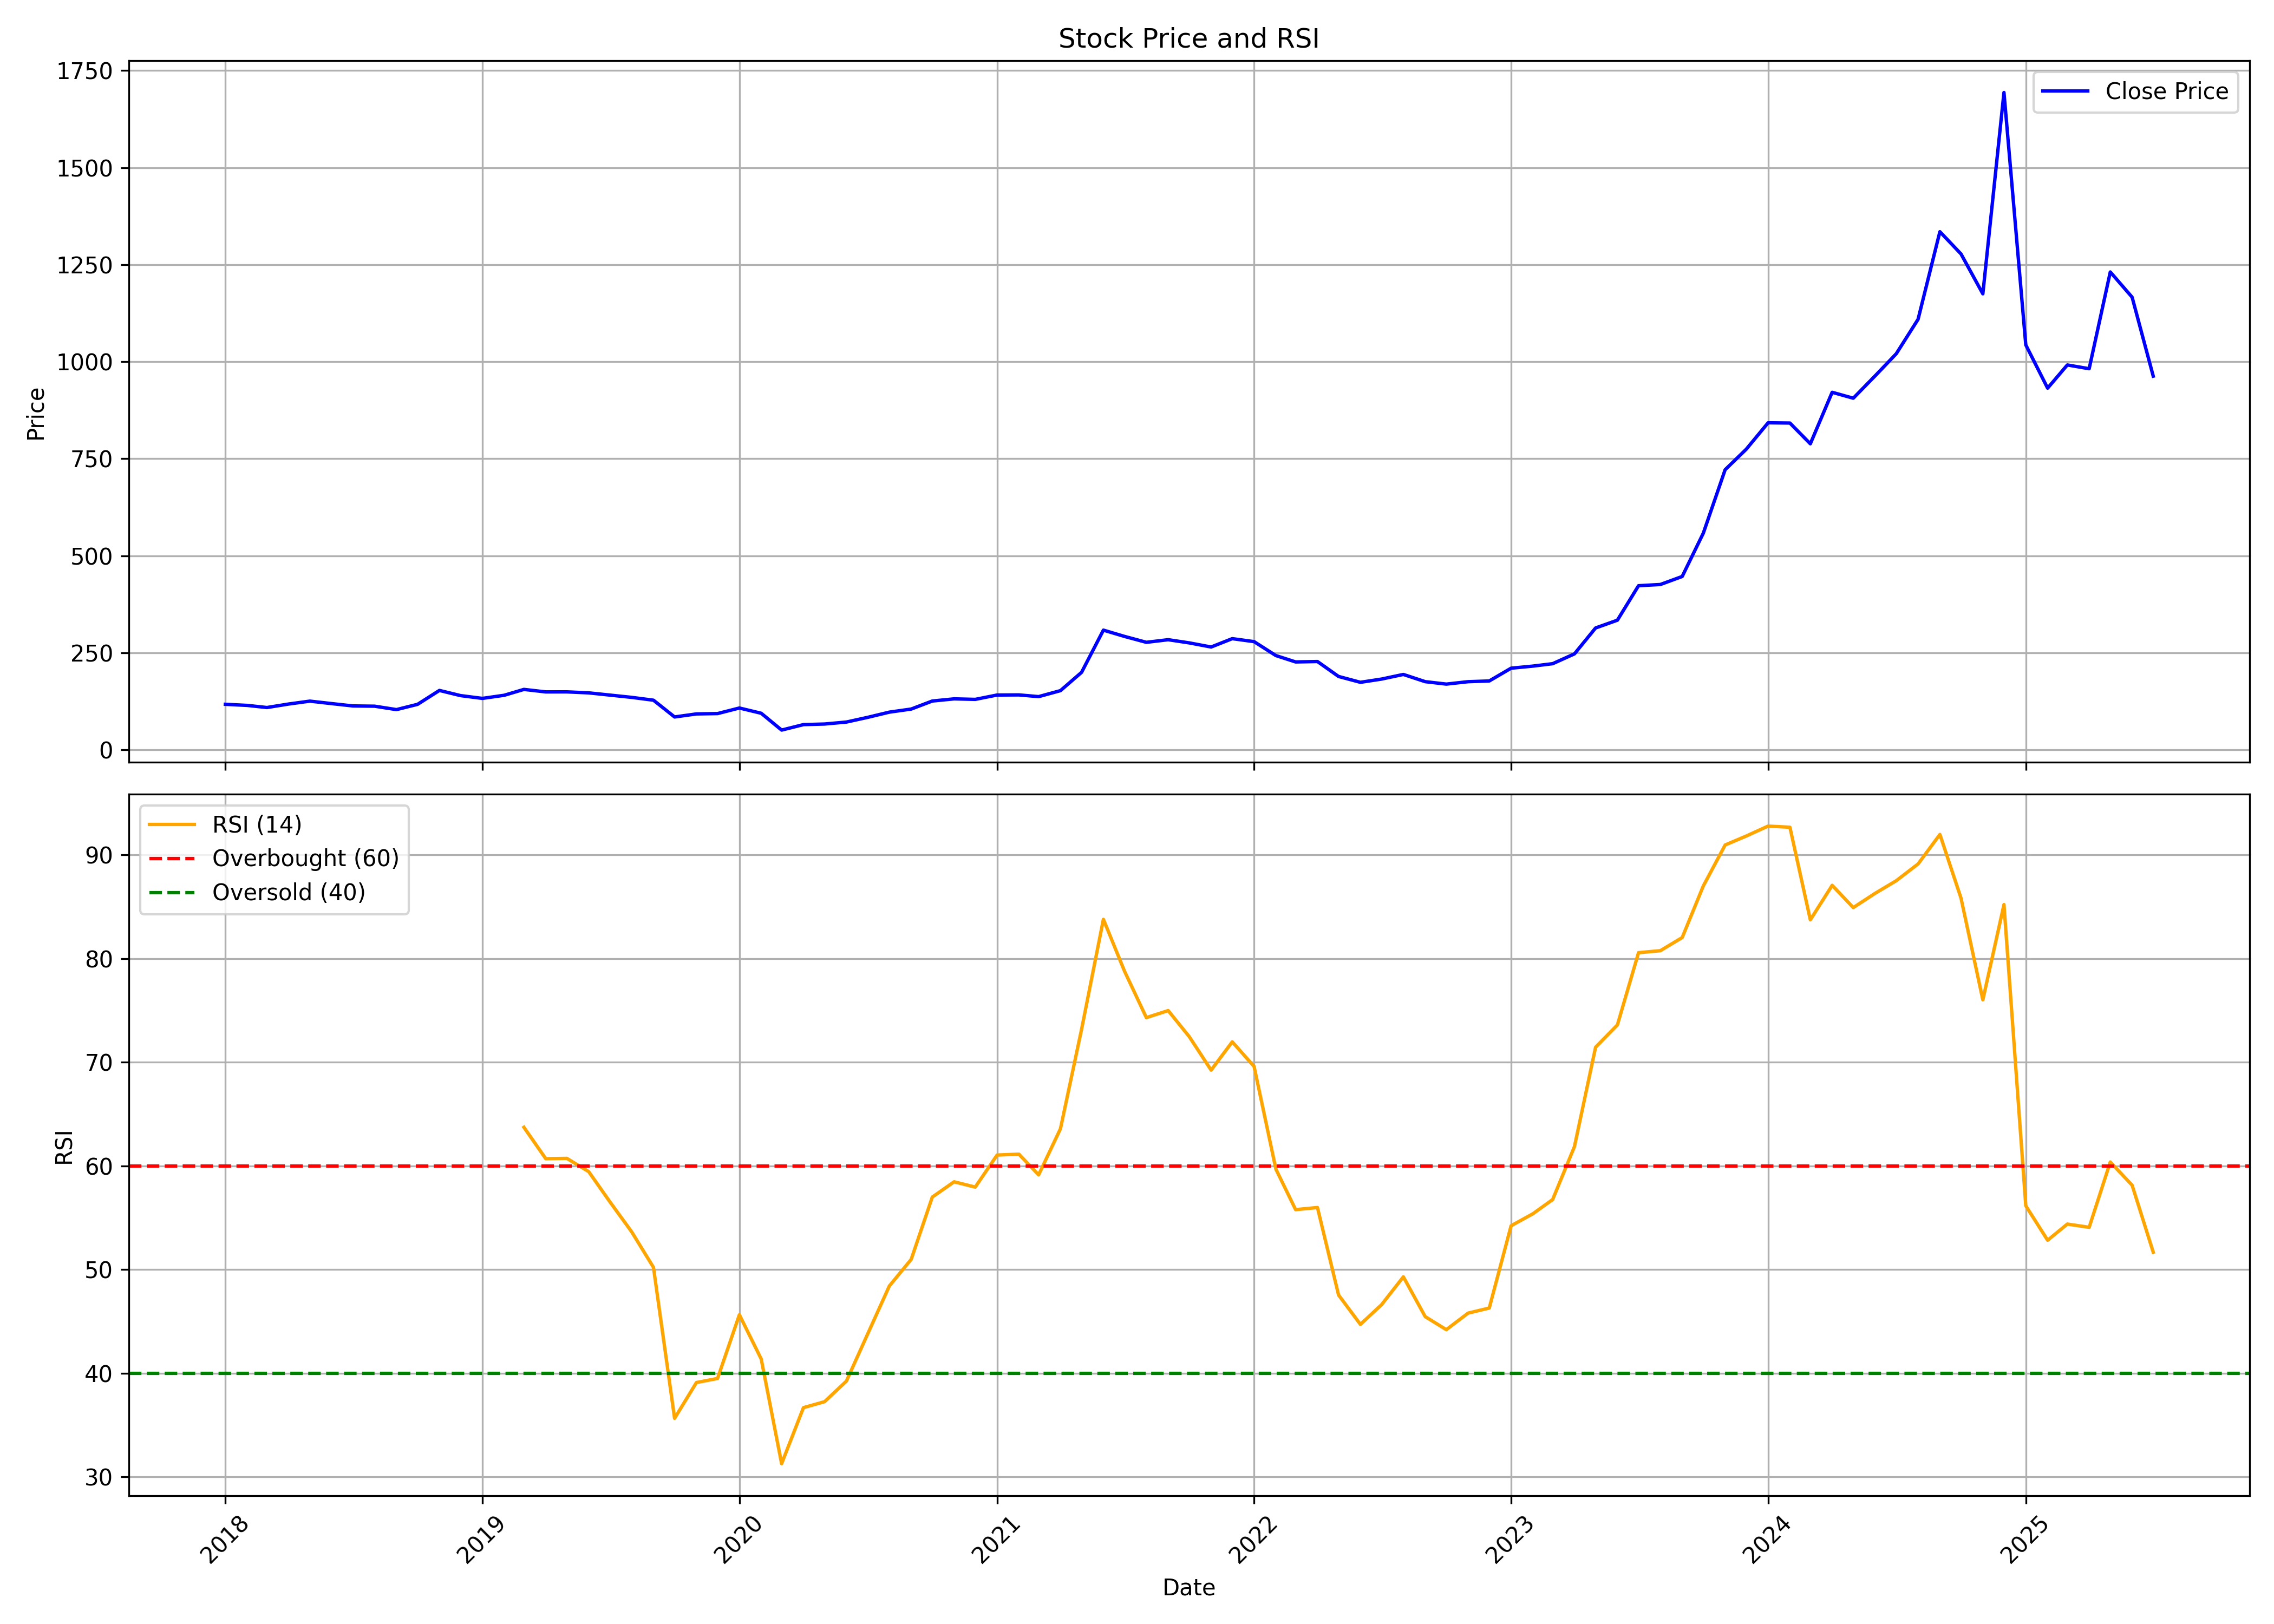

Source data for this figure (header and first rows):
, date, symbol, open, high, low, close, volume, rsi
0, 2018-01-01, NEWGEN, 119.2, 125.1, 109.9, 117, 33406796, 
1, 2018-02-01, NEWGEN, 114.9, 122.4, 100.8, 114.2, 7417480, 
2, 2018-03-01, NEWGEN, 114.1, 116.3, 103.7, 108.7, 3001506, 
3, 2018-04-01, NEWGEN, 108.7, 122.3, 107.7, 117.8, 2611772, 
4, 2018-05-01, NEWGEN, 117.8, 127.6, 114.4, 125.2, 4918912, 
5, 2018-06-01, NEWGEN, 123.8, 127.6, 109.9, 118.8, 2021992, 
6, 2018-07-01, NEWGEN, 118.5, 121, 109.6, 112.8, 871290, 
7, 2018-08-01, NEWGEN, 113, 119.5, 105.6, 112.1, 3575128, 
8, 2018-09-01, NEWGEN, 114.4, 115.9, 102.1, 103.4, 1410192, 
9, 2018-10-01, NEWGEN, 102.1, 124.4, 95.05, 117, 1281080, 
10, 2018-11-01, NEWGEN, 115.9, 165.5, 111.6, 152.8, 8787346, 
11, 2018-12-01, NEWGEN, 153.2, 160.7, 134.9, 139.4, 3567238, 
12, 2019-01-01, NEWGEN, 140.4, 148.5, 130.1, 132.2, 1684268, 
13, 2019-02-01, NEWGEN, 131.7, 146.1, 114.5, 140.3, 936404, 
14, 2019-03-01, NEWGEN, 141.6, 161, 135.1, 155.4, 3328962, 63.73
15, 2019-04-01, NEWGEN, 155.4, 175.9, 147.5, 148.9, 1969882, 60.7
16, 2019-05-01, NEWGEN, 148.9, 172.1, 144.1, 149, 1655756, 60.73
17, 2019-06-01, NEWGEN, 146.6, 152.7, 135.8, 146.5, 745222, 59.45
18, 2019-07-01, NEWGEN, 149.4, 149.4, 115.9, 140.8, 1189068, 56.55
19, 2019-08-01, NEWGEN, 137.6, 143.3, 131.5, 134.9, 758624, 53.65
20, 2019-09-01, NEWGEN, 136.3, 138.7, 124.2, 127.6, 684638, 50.21
21, 2019-10-01, NEWGEN, 130.8, 130.9, 78.18, 84.41, 2498280, 35.65
22, 2019-11-01, NEWGEN, 84.51, 99.68, 78.92, 92.25, 3142774, 39.1
23, 2019-12-01, NEWGEN, 95.54, 97.19, 90.05, 93.13, 478846, 39.5
24, 2020-01-01, NEWGEN, 94.95, 119.4, 91.51, 107.5, 2147572, 45.64
25, 2020-02-01, NEWGEN, 106.5, 109.3, 91.72, 93.97, 1640060, 41.38
26, 2020-03-01, NEWGEN, 94.59, 98.89, 45.86, 50.61, 3163252, 31.28
27, 2020-04-01, NEWGEN, 51.36, 67.79, 48.49, 64.68, 2646650, 36.68
28, 2020-05-01, NEWGEN, 64.68, 78.32, 59.6, 66.21, 3511970, 37.26
29, 2020-06-01, NEWGEN, 71.18, 75.96, 65.21, 71.3, 6372290, 39.24
30, 2020-07-01, NEWGEN, 71.78, 103.7, 70.23, 83.29, 6851760, 43.76
31, 2020-08-01, NEWGEN, 85.04, 107.2, 83.61, 96.83, 4444556, 48.42
32, 2020-09-01, NEWGEN, 97.34, 119.6, 95.7, 104.8, 3451942, 50.98
33, 2020-10-01, NEWGEN, 105.4, 130.3, 95.46, 125.5, 11615196, 57
34, 2020-11-01, NEWGEN, 126.3, 139.8, 118.4, 131.1, 5078428, 58.47
35, 2020-12-01, NEWGEN, 130.1, 136.3, 116.7, 129.7, 3195898, 57.96
36, 2021-01-01, NEWGEN, 129.8, 161, 128.9, 140.9, 8545804, 61.05
37, 2021-02-01, NEWGEN, 140.9, 158.5, 132.2, 141.3, 4268028, 61.14
38, 2021-03-01, NEWGEN, 147.4, 148.3, 131.2, 136.8, 2648806, 59.14
39, 2021-04-01, NEWGEN, 137.5, 165.3, 137.5, 152.2, 4652946, 63.59
40, 2021-05-01, NEWGEN, 150.4, 211.2, 150.4, 199.4, 13829786, 73.18
41, 2021-06-01, NEWGEN, 200.6, 318, 192.8, 308.2, 24271608, 83.79
42, 2021-07-01, NEWGEN, 312.7, 364.9, 275.4, 292, 13440072, 78.79
43, 2021-08-01, NEWGEN, 297.7, 300, 262.4, 276.8, 3185690, 74.31
44, 2021-09-01, NEWGEN, 279.3, 308.5, 272, 283.5, 2191454, 74.99
45, 2021-10-01, NEWGEN, 284.2, 313.3, 272, 275.3, 3784538, 72.47
46, 2021-11-01, NEWGEN, 283.7, 308.4, 246.2, 264.7, 3562462, 69.24
47, 2021-12-01, NEWGEN, 269.1, 308, 264.7, 286.2, 4900058, 71.97
48, 2022-01-01, NEWGEN, 289, 326.3, 256.5, 278.5, 11959148, 69.6
49, 2022-02-01, NEWGEN, 281.7, 286.1, 211.6, 242.6, 3388700, 59.69
50, 2022-03-01, NEWGEN, 242.6, 259.6, 225.4, 226.2, 5077562, 55.78
51, 2022-04-01, NEWGEN, 226.8, 255, 225.4, 227.3, 3615428, 55.99
52, 2022-05-01, NEWGEN, 221.2, 257.4, 171.8, 188.7, 5194662, 47.55
53, 2022-06-01, NEWGEN, 189.4, 192.8, 157.3, 173.7, 3723264, 44.71
54, 2022-07-01, NEWGEN, 176.5, 206.9, 169, 182, 5991038, 46.61
55, 2022-08-01, NEWGEN, 184.2, 211.5, 180.3, 194, 10232390, 49.3
56, 2022-09-01, NEWGEN, 195.8, 204.6, 170.9, 175.4, 4597020, 45.46
57, 2022-10-01, NEWGEN, 174.4, 189.8, 163.8, 169.1, 10885456, 44.2
58, 2022-11-01, NEWGEN, 170.6, 177.4, 161.3, 175.3, 2630790, 45.8
59, 2022-12-01, NEWGEN, 176.7, 189.2, 147.5, 177.2, 3786540, 46.29
... 31 more rows
